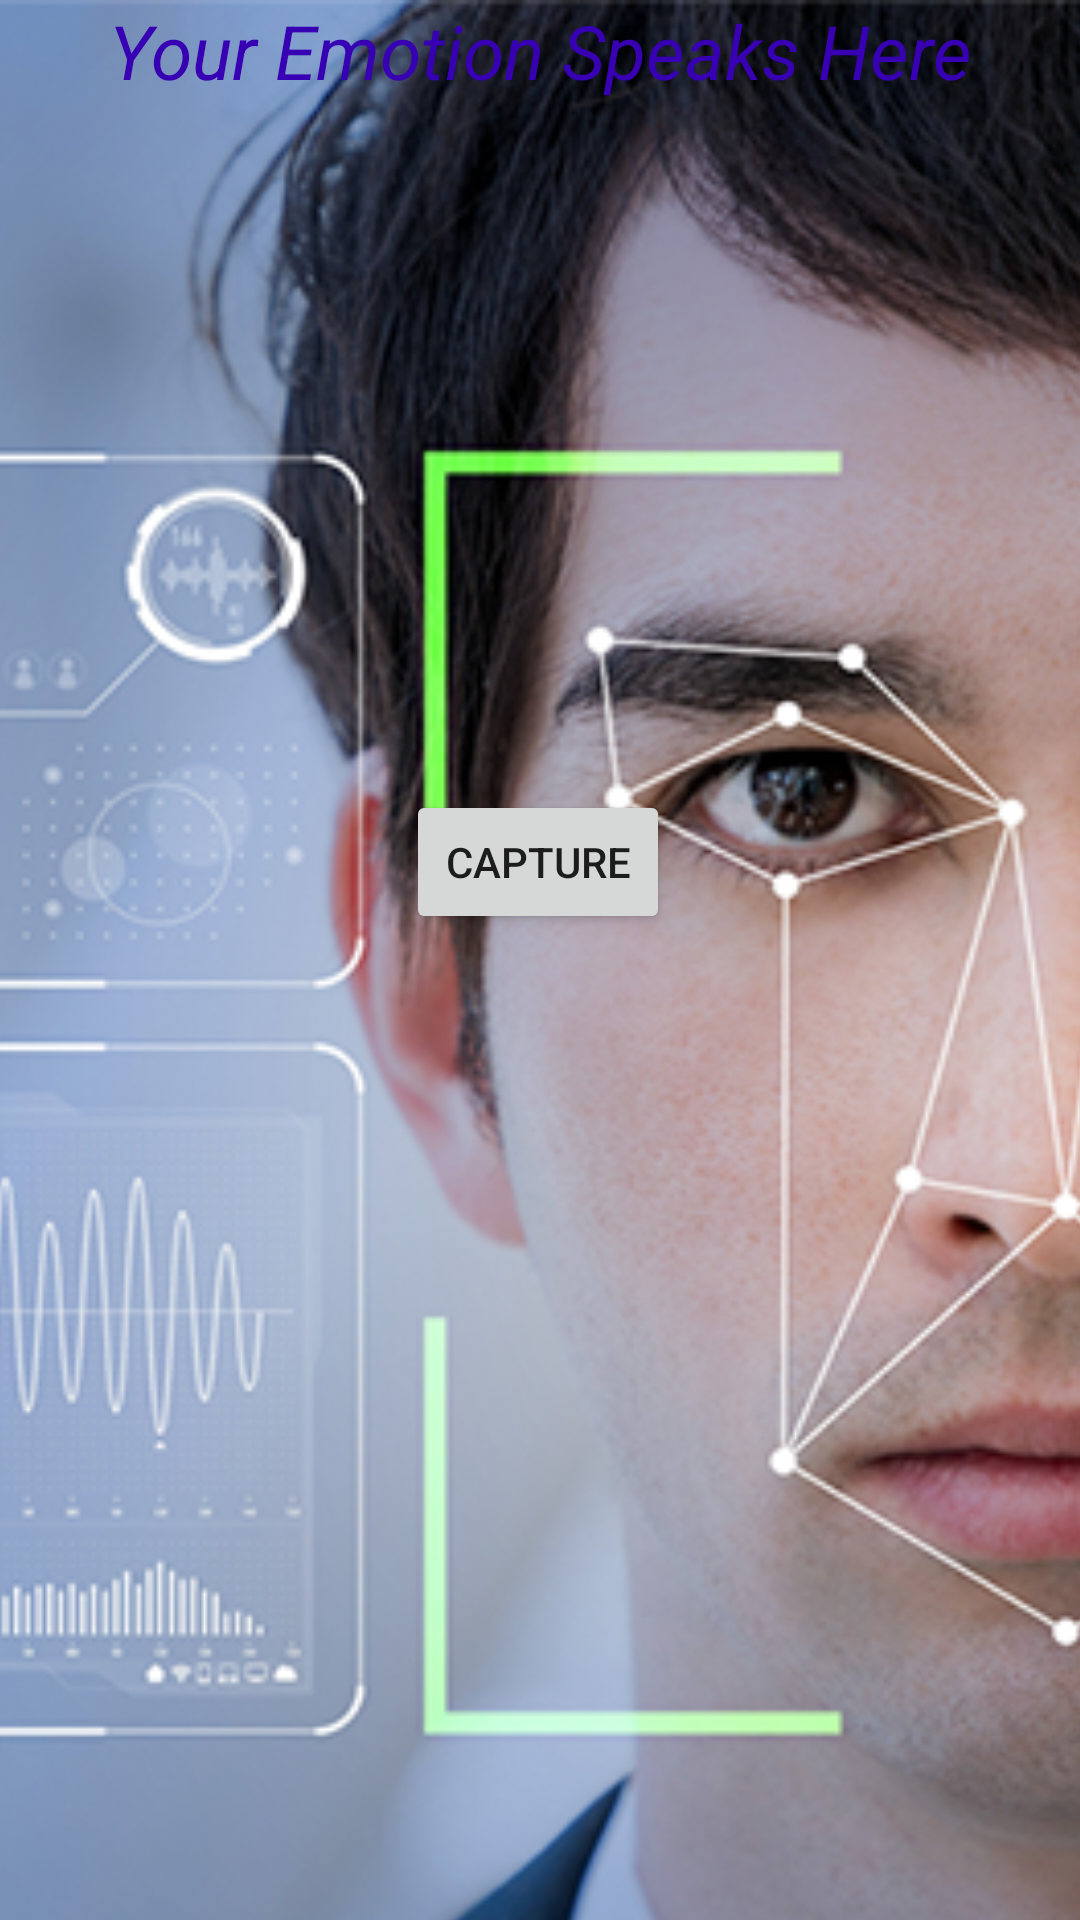

Write the Android layout XML for this screen, with the resource values it uses.
<!-- AndroidManifest.xml: application theme Theme.NEW -->
<!-- res/layout/fragment_my_music_gallery.xml -->
<androidx.constraintlayout.widget.ConstraintLayout
    xmlns:android="http://schemas.android.com/apk/res/android"
    xmlns:app="http://schemas.android.com/apk/res-auto"
    xmlns:tools="http://schemas.android.com/tools"
    android:layout_width="match_parent"
    android:layout_height="match_parent"
    tools:context=".ui.MyMusics.MyMusicGalleryFragment">


    <ImageView
        android:id="@+id/imageView2"
        android:layout_width="408dp"
        android:layout_height="729dp"
        android:foreground="@drawable/foreground_design"
        android:scaleType="centerCrop"
        android:src="@drawable/facialrecognition"
        app:layout_constraintBottom_toBottomOf="parent"
        app:layout_constraintEnd_toEndOf="parent"
        app:layout_constraintHorizontal_bias="1.0"
        app:layout_constraintStart_toStartOf="parent"
        app:layout_constraintTop_toTopOf="parent"
        app:layout_constraintVertical_bias="0.0">

    </ImageView>

    <TextView
        android:layout_width="wrap_content"
        android:layout_height="wrap_content"
        android:text="Your Emotion Speaks Here"
        android:textAlignment="center"
        android:textColor="@color/purple_700"
        android:textSize="25dp"
        android:textStyle="italic"

        app:layout_constraintEnd_toEndOf="parent"
        app:layout_constraintStart_toStartOf="parent"></TextView>

    <Button
        android:id="@+id/button_capture"
        android:layout_width="wrap_content"
        android:layout_height="wrap_content"
        android:text="Capture"
        app:layout_constraintBottom_toTopOf="@+id/list_music"
        app:layout_constraintEnd_toEndOf="parent"
        app:layout_constraintHorizontal_bias="0.498"
        app:layout_constraintStart_toStartOf="parent"
        app:layout_constraintTop_toTopOf="@+id/imageView2"
        app:layout_constraintVertical_bias="0.847" />

    <TextView
        android:id="@+id/text_emotion"
        android:layout_width="wrap_content"
        android:layout_height="wrap_content"
        android:layout_centerHorizontal="true"
        android:text=""
        android:textColor="@color/purple_200"
        android:textSize="18sp"
        app:layout_constraintBottom_toTopOf="@+id/list_music"
        app:layout_constraintTop_toBottomOf="@+id/button_capture"
        tools:layout_editor_absoluteX="153dp" />

    <androidx.recyclerview.widget.RecyclerView
        android:id="@+id/list_music"
        android:layout_width="410dp"
        android:layout_height="281dp"
        app:layout_constraintBottom_toBottomOf="parent"
        tools:layout_editor_absoluteX="0dp" />
</androidx.constraintlayout.widget.ConstraintLayout>
<!-- resources referenced by this layout -->
<resources>
  <!-- drawable facialrecognition: png bitmap (drawable, 706356 bytes) -->
  <!-- drawable foreground_design (drawable) -->
  <?xml version="1.0" encoding="utf-8"?>
  <shape xmlns:android="http://schemas.android.com/apk/res/android"
      android:shape="rectangle">
      <gradient
          android:angle="90"
          android:startColor="#aa000000"
          android:endColor="#aa000000"/>
  
      <corners android:radius="0dp"/>
  
  </shape>
  <style name="Theme.NEW" parent="Theme.MaterialComponents.DayNight.NoActionBar">
          
          <item name="colorPrimary">@color/purple_500</item>
          <item name="colorPrimaryVariant">@color/purple_700</item>
          <item name="colorOnPrimary">@color/white</item>
          
          <item name="colorSecondary">@color/teal_200</item>
          <item name="colorSecondaryVariant">@color/teal_700</item>
          <item name="colorOnSecondary">@color/black</item>
          
          <item name="android:statusBarColor">?attr/colorPrimaryVariant</item>
          
      </style>
  <!-- not gathered from this repository: default colours our renderer supplied (Android Studio template values) -->
  <color name="purple_200">#FFBB86FC</color>
  <color name="purple_500">#FF6200EE</color>
  <color name="purple_700">#FF3700B3</color>
  <color name="teal_200">#FF03DAC5</color>
  <color name="teal_700">#FF018786</color>
  <color name="black">#FF000000</color>
  <color name="white">#FFFFFFFF</color>
</resources>
